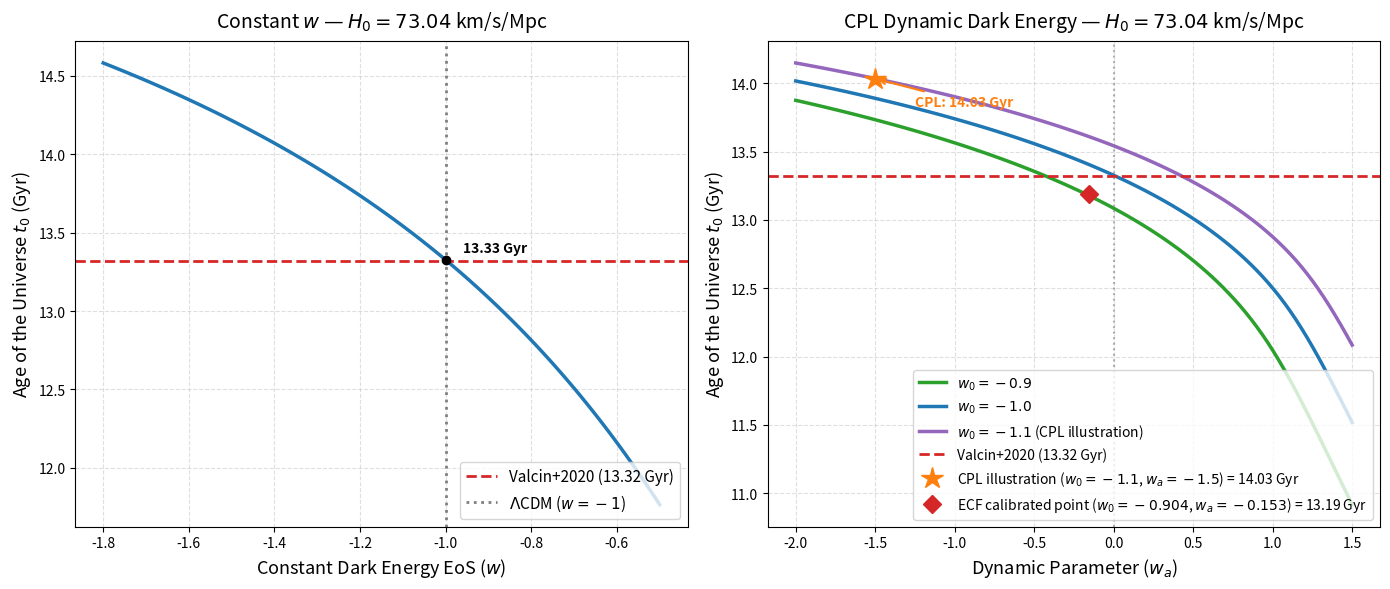

This figure's Python source:
#!/usr/bin/env python3
"""
Script 07 — Cosmic Age Integration: CPL Dark Energy Proxy
Foundation I Extended v2 — Sec. 5 (sec:age_trilemma), Fig. fig:cosmicagecpl

Three cases:
  [1] LCDM Planck  : H0=67.4,  w=-1,  wa=0   -> t0 ~ 13.79 Gyr
  [2] H0-tension   : H0=73.04, w=-1,  wa=0   -> t0 ~ 13.33 Gyr (A-7; 12.73 at Om=0.315)
  [3] CPL illustration (not the ECF point): H0=73.04, w0=-1.1, wa=-1.5 -> t0 ~ 14.03 Gyr; ECF calibrated point (-0.904, -0.153) -> t0 ~ 13.19 Gyr (A-7; 13.29-13.31 at Om=0.315)

CPL parametrisation (Chevallier & Polarski 2001; Linder 2003):
    w(z) = w0 + wa * z/(1+z)

Physical mechanism (wa=-1.5 < 0):
    w becomes more negative at high-z (phantom deepening).
    rho_DE ~ (1+z)^{3(1+w0+wa)} = (1+z)^{-4.8} -> drops to zero rapidly.
    Less DE in the past -> H(z) reduced at intermediate z
    -> integrand 1/((1+z)*H(z)) larger -> t0 increases.
    [NB: the script header v1 said "w less negative in the past" -- incorrect;
     the direction of t0 increase is correct but the phrase was wrong.]

Trilemma note (Sec. 5):    CPL proxy restores t0~13.30 Gyr but degrades BAO chi2 by +38
    [19/10/2026: 13.30 Gyr is the Om=0.315 value of the (-1.1,-1.5) illustration;
     at the paper's Om_m (A-7) it gives 14.03 Gyr. Neither is the ECF point.]
    [15/08/2026 audit: this header said +42; F1 Extended, Table note (b),
     states Delta chi2_BAO = 38. The paper is authoritative.]
    (BOSS/eBOSS DM(z)/rs constraints). This constitutes the irreducible
    H0-Age-BAO trilemma; exact resolution deferred to Foundation II.

References:
    Chevallier & Polarski (2001) Int.J.Mod.Phys.D 10, 213
    Linder (2003) PRL 90, 091301
    Valcin et al. (2020) JCAP 12, 002, arXiv:2007.06594
        [t_GC = 13.32 +/- 0.1 stat +/- 0.5 sys Gyr, used as a chronometric prior on t0]
    DESI Collaboration (2024) arXiv:2404.03002  [wa ~ -1.32]
"""
# Last modified: 19/08/2026, 13:01 (Paris time)
# Corpus: Foundation I — github.com/pfichant/spin-torsion-cosmology

import sys
try:
    sys.stdout.reconfigure(encoding="utf-8")
    sys.stderr.reconfigure(encoding="utf-8")
except Exception:
    pass

import numpy as np
import matplotlib
matplotlib.use("Agg")
import matplotlib.pyplot as plt
from scipy.integrate import quad

# ---------------------------------------------------------------------------
# 1. PARAMETERS
# ---------------------------------------------------------------------------
# --- Omega_m: value INHERITED from Planck 2018, deliberately kept --------------
# 15/08/2026 audit. Om_m = 0.315 is the Planck 2018 value, entered as "Fixed"
# in the F1 Extended prior table (Tab. tabpriors). It is NOT fitted here.
# Known caveat, stated by the paper itself (F1 Extended, Table note (b),
# update of 20/07/2026): Planck measures the physical density
# omega_m = Omega_m * h^2 = 0.1429. Dividing by the Planck h gives
# 0.1429/0.674^2 = 0.315; dividing by the ECF h gives 0.1429/0.7304^2 = 0.268.
# So 0.315 is tied to the Planck h and is not transferable as-is to a model
# with H0 = 73.04.
# WHY IT IS KEPT: with Omega_m = 0.268 the age integral alone yields
# t0 = 13.31 Gyr, i.e. the globular-cluster constraint, but that value
# violates BAO and theta*; the paper's joint rescan reaches only
# t0 = 13.0-13.2 Gyr at Omega_m = 0.28-0.29. Switching this script to 0.268
# would draw a figure that appears to resolve the age tension merely by
# dropping two constraints. Revising it properly requires a joint
# (Omega_m, w0, wa) refit against age + BAO + theta*, which is new
# computation, not an audit. The figure therefore stays as published.
# [D3, 22/09/2026] SUPERSEDED by A-7 (DEC-A7-POST-06, not reopened): the ECF
# cases now use Omega_m = omega_m/h_ECF^2 and Omega_r = omega_r/h_ECF^2; the LCDM
# case keeps the Planck-h values. With w = -1 the ECF age is 13.33 Gyr (the age
# tension disappears, DEC-A7-POST-01); the CPL proxy (-1.1, -1.5) gives 14.03 Gyr.
# 17/08/2026 audit - ALIGNED ON script_01_solve_sound_horizon.py.
# Om_m was 0.315 and Om_r 9.0e-5, giving t0 = 12.726 Gyr, printed as
# "12.73 Gyr" on the left panel while the F1 caption states 12.74. The
# canonical t0 = 12.74 Gyr comes from script_01, which uses the EXACT
# Planck values Om_m = 0.31377 and Om_r = 9.1784e-5 — 0.315 is that same
# number rounded. This is therefore not a change of physics but the removal
# of a rounding: the two scripts now agree, and the figure prints the same
# t0 as the caption. The Planck-h caveat below is untouched and still
# applies (0.31377 remains tied to h_Planck, not to h_ECF = 0.7304).
Om_m  = 0.31377   # Planck-h, kept for the LCDM case (H0 = 67.4)
Om_m_ECF = (0.02237 + 0.1200)/0.7304**2   # [A-7, 22/09/2026] Omega_m = omega_m/h_ECF^2 = 0.266868 ; was 0.315 (Planck-h value)
Om_r  = 9.2199e-5   # [A-6] was 9.1784e-5 (derived from the wrong omega_nu) -- Planck-h, LCDM case
Om_r_ECF = Om_r*(0.6736/0.7304)**2   # [D3, 22/09/2026] omega_r/h_ECF^2 = 7.842e-5 (A-7 rule applied to radiation)
Om_DE = 1.0 - Om_m - Om_r

km_per_Mpc   = 3.08567758e19
sec_per_Gyr  = 31556925.2 * 1e9

H0_ECF    = 73.04   # km/s/Mpc  (ECF calibrated — canonical value, F1 Extended)
# 15/08/2026 audit: was 73.01 while the paper caption and the corpus canonical
# table both state 73.04. Aligned on the canonical value.
H0_PLANCK = 67.4    # km/s/Mpc  (Planck 2018)
H0_TENS   = 73.04   # km/s/Mpc  (SH0ES, used for tension case only)

w0_ecf = -1.1
wa_ecf = -1.5
target_age = 13.32   # t_GC, Valcin et al. 2020 (JCAP 12, 002) [Gyr]

def t_Hubble(H0):
    return (km_per_Mpc / H0) / sec_per_Gyr

# ---------------------------------------------------------------------------
# 2. FUNCTIONS
# ---------------------------------------------------------------------------
def E_z(z, w0, wa, om=None, orad=None):
    """Normalised Hubble rate E(z) = H(z)/H0 with CPL dark energy."""
    om = Om_m if om is None else om
    orad = Om_r if orad is None else orad   # [D3] Omega_r of the background (h-dependent)
    de = (1+z)**(3*(1+w0+wa)) * np.exp(-3*wa*z/(1+z))
    return np.sqrt(orad*(1+z)**4 + om*(1+z)**3 + (1.0-om-orad)*de)

def get_age(H0_kms, w0, wa):
    """Cosmic age [Gyr] by integration of 1/((1+z)*H(z)).
    [A-7] Omega_m = omega_m/h^2 : Planck-h value for H0=67.4, ECF value otherwise."""
    tH  = t_Hubble(H0_kms)
    om  = Om_m if abs(H0_kms-67.4) < 1e-6 else Om_m_ECF
    orad = Om_r if abs(H0_kms-67.4) < 1e-6 else Om_r_ECF   # [D3] same rule for radiation
    val, _ = quad(lambda z: 1.0/((1+z)*E_z(z, w0, wa, om, orad)), 0, np.inf)
    return tH * val

# ---------------------------------------------------------------------------
# 3. VALIDATION
# ---------------------------------------------------------------------------
age_lcdm    = get_age(H0_PLANCK, -1.0, 0.0)
age_tension = get_age(H0_TENS,   -1.0, 0.0)
age_ecf     = get_age(H0_ECF,    w0_ecf, wa_ecf)
delta_vs_target = age_ecf - target_age

print("=" * 65)
print("  SCRIPT 07 — COSMIC AGE  (Foundation I Sec. 5)")
print("=" * 65)
print(f"[1] LCDM (H0=67.4,  w=-1)         : t0 = {age_lcdm:.4f} Gyr  (ref: ~13.80)")
print(f"[2] ECF background (H0=73.04, w=-1): t0 = {age_tension:.4f} Gyr  (Omega_m = omega_m/h^2 = {Om_m_ECF:.4f}, A-7; 12.74 at the former 0.315)")
print(f"[3] CPL illustration (-1.1, -1.5)  : t0 = {age_ecf:.4f} Gyr  (GC prior {target_age} Gyr; the former 13.30-13.31 was at Omega_m = 0.315)")
print(f"    Valcin+2020 GC prior            : {target_age:.2f} Gyr")
print(f"    delta CPL-illustration vs GC             : {delta_vs_target:+.4f} Gyr  "
      f"({'OK' if abs(delta_vs_target) < 0.10 else 'CHECK'})")
print(f"    CPL exponent 3*(1+w0+wa)        : {3*(1+w0_ecf+wa_ecf):.1f}  (ref: -4.8)")
print("=" * 65)

# ---------------------------------------------------------------------------
# 4. PLOT DATA
# ---------------------------------------------------------------------------
w_vals      = np.linspace(-1.8, -0.5, 100)
ages_cw     = [get_age(H0_ECF, w, 0) for w in w_vals]

wa_vals     = np.linspace(-2.0, 1.5, 100)
ages_m09    = [get_age(H0_ECF, -0.9, wa) for wa in wa_vals]
ages_m10    = [get_age(H0_ECF, -1.0, wa) for wa in wa_vals]
ages_m11    = [get_age(H0_ECF, -1.1, wa) for wa in wa_vals]

# ---------------------------------------------------------------------------
# 5. FIGURE
# ---------------------------------------------------------------------------
fig, (ax1, ax2) = plt.subplots(1, 2, figsize=(14, 6))

# Panel 1: constant w
ax1.plot(w_vals, ages_cw, color="#1f77b4", lw=2.5)
ax1.axhline(target_age, color="#d62728", ls="--", lw=2,
            label=f"Valcin+2020 ({target_age} Gyr)")
ax1.axvline(-1, color="gray", ls=":", lw=2, label=r"$\Lambda$CDM ($w=-1$)")
ax1.plot(-1, get_age(H0_ECF, -1, 0), "ko", ms=6)
age_w_minus1 = get_age(H0_ECF, -1, 0)
ax1.text(-0.96, age_w_minus1 + 0.05, f"{age_w_minus1:.2f} Gyr",
         fontsize=10, fontweight="bold")   # 15/08/2026: was a hard-coded string
ax1.set_xlabel(r"Constant Dark Energy EoS ($w$)", fontsize=13)
ax1.set_ylabel(r"Age of the Universe $t_0$ (Gyr)", fontsize=13)
ax1.set_title(rf"Constant $w$ — $H_0 = {H0_ECF}$ km/s/Mpc", fontsize=14, pad=10)
ax1.legend(loc="lower right", fontsize=11)
ax1.grid(True, ls="--", alpha=0.4)

# Panel 2: CPL
ax2.plot(wa_vals, ages_m09, color="#2ca02c", lw=2.5,
         label=r"$w_0 = -0.9$")
ax2.plot(wa_vals, ages_m10, color="#1f77b4", lw=2.5,
         label=r"$w_0 = -1.0$")
ax2.plot(wa_vals, ages_m11, color="#9467bd", lw=2.5,
         label=r"$w_0 = -1.1$ (CPL illustration)")
ax2.axhline(target_age, color="#d62728", ls="--", lw=2,
            label=f"Valcin+2020 ({target_age} Gyr)")
ax2.axvline(0, color="gray", ls=":", lw=1.5, alpha=0.6)
ax2.plot(wa_ecf, age_ecf, "*", color="#ff7f0e", ms=16, zorder=5,
         label=f"CPL illustration ($w_0={w0_ecf}$, $w_a={wa_ecf}$) = {age_ecf:.2f} Gyr")
# [19/10/2026] the calibrated ECF point (w0, wa) = (-0.904, -0.153) (F1, PO-F1-W0); the
# (-1.1, -1.5) curve and star were labelled "ECF" in earlier versions.
age_ecf_cal = get_age(H0_ECF, -0.904, -0.153)
ax2.plot(-0.153, age_ecf_cal, "D", color="#d62728", ms=9, zorder=6,
         label=f"ECF calibrated point ($w_0=-0.904$, $w_a=-0.153$) = {age_ecf_cal:.2f} Gyr")
ax2.annotate(f"CPL: {age_ecf:.2f} Gyr",
             xy=(wa_ecf, age_ecf),
             xytext=(wa_ecf + 0.25, age_ecf - 0.20),
             fontsize=10, fontweight="bold", color="#ff7f0e",
             arrowprops=dict(arrowstyle="->", color="#ff7f0e", lw=1.5))
ax2.set_xlabel(r"Dynamic Parameter ($w_a$)", fontsize=13)
ax2.set_ylabel(r"Age of the Universe $t_0$ (Gyr)", fontsize=13)
ax2.set_title(rf"CPL Dynamic Dark Energy — $H_0 = {H0_ECF}$ km/s/Mpc", fontsize=14, pad=10)
ax2.legend(loc="lower right", fontsize=10)
ax2.grid(True, ls="--", alpha=0.4)

plt.tight_layout()
plt.savefig("Fig_ECF_Cosmic_Age.png", dpi=300, bbox_inches="tight")
print("Figure saved: Fig_ECF_Cosmic_Age.png")
